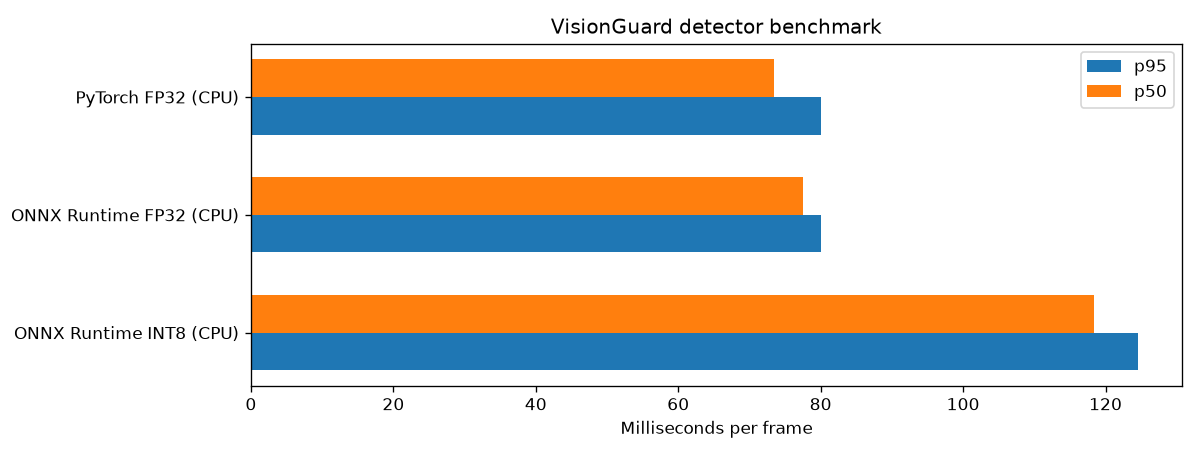

The file beside this chart, header and first rows:
configuration, repetition, frame_index, latency_ms
PyTorch FP32 (CPU), 1, 0, 69.09
PyTorch FP32 (CPU), 1, 21, 70.06
PyTorch FP32 (CPU), 1, 42, 71.3
PyTorch FP32 (CPU), 1, 63, 72.69
PyTorch FP32 (CPU), 1, 84, 72.06
PyTorch FP32 (CPU), 1, 105, 70.08
PyTorch FP32 (CPU), 1, 126, 72.46
PyTorch FP32 (CPU), 1, 147, 71.44
PyTorch FP32 (CPU), 1, 168, 71.37
PyTorch FP32 (CPU), 1, 189, 64.18
PyTorch FP32 (CPU), 1, 210, 71.7
PyTorch FP32 (CPU), 1, 231, 73.77
PyTorch FP32 (CPU), 1, 253, 77.06
PyTorch FP32 (CPU), 1, 274, 69.55
PyTorch FP32 (CPU), 1, 295, 71.5
PyTorch FP32 (CPU), 1, 316, 71.83
PyTorch FP32 (CPU), 1, 337, 72.16
PyTorch FP32 (CPU), 1, 358, 71.52
PyTorch FP32 (CPU), 1, 379, 74.53
PyTorch FP32 (CPU), 1, 400, 73.7
PyTorch FP32 (CPU), 1, 421, 73
PyTorch FP32 (CPU), 1, 442, 74.66
PyTorch FP32 (CPU), 1, 463, 75.51
PyTorch FP32 (CPU), 1, 485, 73.1
PyTorch FP32 (CPU), 2, 0, 73.62
PyTorch FP32 (CPU), 2, 21, 75.49
PyTorch FP32 (CPU), 2, 42, 72.63
PyTorch FP32 (CPU), 2, 63, 76.19
PyTorch FP32 (CPU), 2, 84, 80.97
PyTorch FP32 (CPU), 2, 105, 77.62
PyTorch FP32 (CPU), 2, 126, 79.32
PyTorch FP32 (CPU), 2, 147, 75.29
PyTorch FP32 (CPU), 2, 168, 78.45
PyTorch FP32 (CPU), 2, 189, 77.36
PyTorch FP32 (CPU), 2, 210, 74.75
PyTorch FP32 (CPU), 2, 231, 82.15
PyTorch FP32 (CPU), 2, 253, 77.96
PyTorch FP32 (CPU), 2, 274, 74.99
PyTorch FP32 (CPU), 2, 295, 76.88
PyTorch FP32 (CPU), 2, 316, 73.36
PyTorch FP32 (CPU), 2, 337, 72.9
PyTorch FP32 (CPU), 2, 358, 69.97
PyTorch FP32 (CPU), 2, 379, 72.31
PyTorch FP32 (CPU), 2, 400, 75.68
PyTorch FP32 (CPU), 2, 421, 75.24
PyTorch FP32 (CPU), 2, 442, 70.25
PyTorch FP32 (CPU), 2, 463, 72.32
PyTorch FP32 (CPU), 2, 485, 76.23
PyTorch FP32 (CPU), 3, 0, 70.35
PyTorch FP32 (CPU), 3, 21, 70.28
PyTorch FP32 (CPU), 3, 42, 70.88
PyTorch FP32 (CPU), 3, 63, 70.5
PyTorch FP32 (CPU), 3, 84, 73.88
PyTorch FP32 (CPU), 3, 105, 77.59
PyTorch FP32 (CPU), 3, 126, 72.07
PyTorch FP32 (CPU), 3, 147, 74.34
PyTorch FP32 (CPU), 3, 168, 76.7
PyTorch FP32 (CPU), 3, 189, 72.91
PyTorch FP32 (CPU), 3, 210, 70.06
PyTorch FP32 (CPU), 3, 231, 73.45
... 156 more rows
